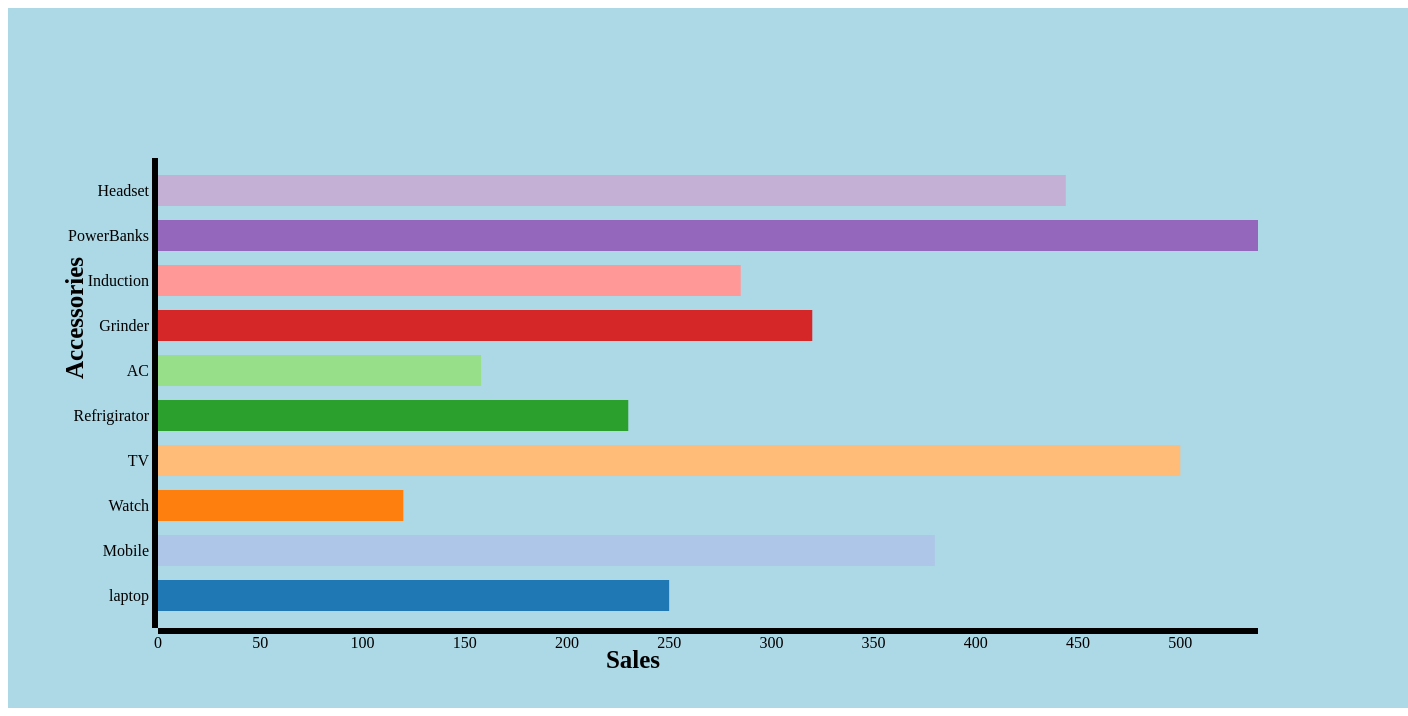
D3 v2 page, settled after 480 driven frames (8 s of simulated time); the page loaded 1 data file(s).


		$(document).ready(function(){
			d3.json("example6.json",function(data){
				var margin={left:75,right:75,top:40,bottom:40},
					height=700-(2*margin.top),
					width=1400-(2*margin.left);
					console.log(data.length);

				var color=d3.scale.category20();
				
				var x=d3.scale.linear().domain([0,d3.max(data,function(d){ return d.Sales;})]).range([2*margin.left,width]);
				var y=d3.scale.ordinal().domain([0,data.length]).rangeRoundBands([height,2*margin.right],.3);
				y.domain(data.map(function(d,i) { return data[i].Accessories;}));
				var xaxis=d3.svg.axis().scale(x).orient("bottom").ticks(10);
				var yaxis=d3.svg.axis().scale(y).orient("left").ticks(data.length);
				
				var canvas=d3.select("body").append("svg").attr("width",width+(2*margin.left)).attr("height",height+(2*margin.top)).style("background-color","lightblue");
				
				canvas.append("g").attr("class","x axis").attr("transform","translate(0,"+height+")").call(xaxis);
				canvas.append("text").attr("text-anchor","middle").attr("x",width/2).attr("y",height+margin.top).style("font-size","25px").style("font-weight","bold").text("Sales");

				canvas.append("g").attr("class","y axis").attr("transform","translate("+2*margin.left+",0)").call(yaxis);
				canvas.append("text").attr("text-anchor","middle").attr("x",-height/2).attr("y",margin.left).attr("transform","rotate(-90)").style("font-size","25px").style("font-weight","bold").text("Accessories");
				
				canvas.selectAll(".bar").data(data).enter().append("rect").attr("class","bar").attr("x", 2*margin.left).attr("width", function(d) { return x(d.Sales)-(2*margin.left); }).attr("y",function(d){ return y(d.Accessories);}).attr("height",function(d) { return y.rangeBand(); }).style("fill", function(d,i){ return color(i);});
			});
		});
		

### data: example6.json
[
 {
  "Accessories": "laptop",
  "Sales": 250
 },
 {
  "Accessories": "Mobile",
  "Sales": 380
 },
 {
  "Accessories": "Watch",
  "Sales": 120
 },
 {
  "Accessories": "TV",
  "Sales": 500
 },
 {
  "Accessories": "Refrigirator",
  "Sales": 230
 },
 {
  "Accessories": "AC",
  "Sales": 158
 },
 {
  "Accessories": "Grinder",
  "Sales": 320
 },
 {
  "Accessories": "Induction",
  "Sales": 285
 },
 "... 2 more items"
]